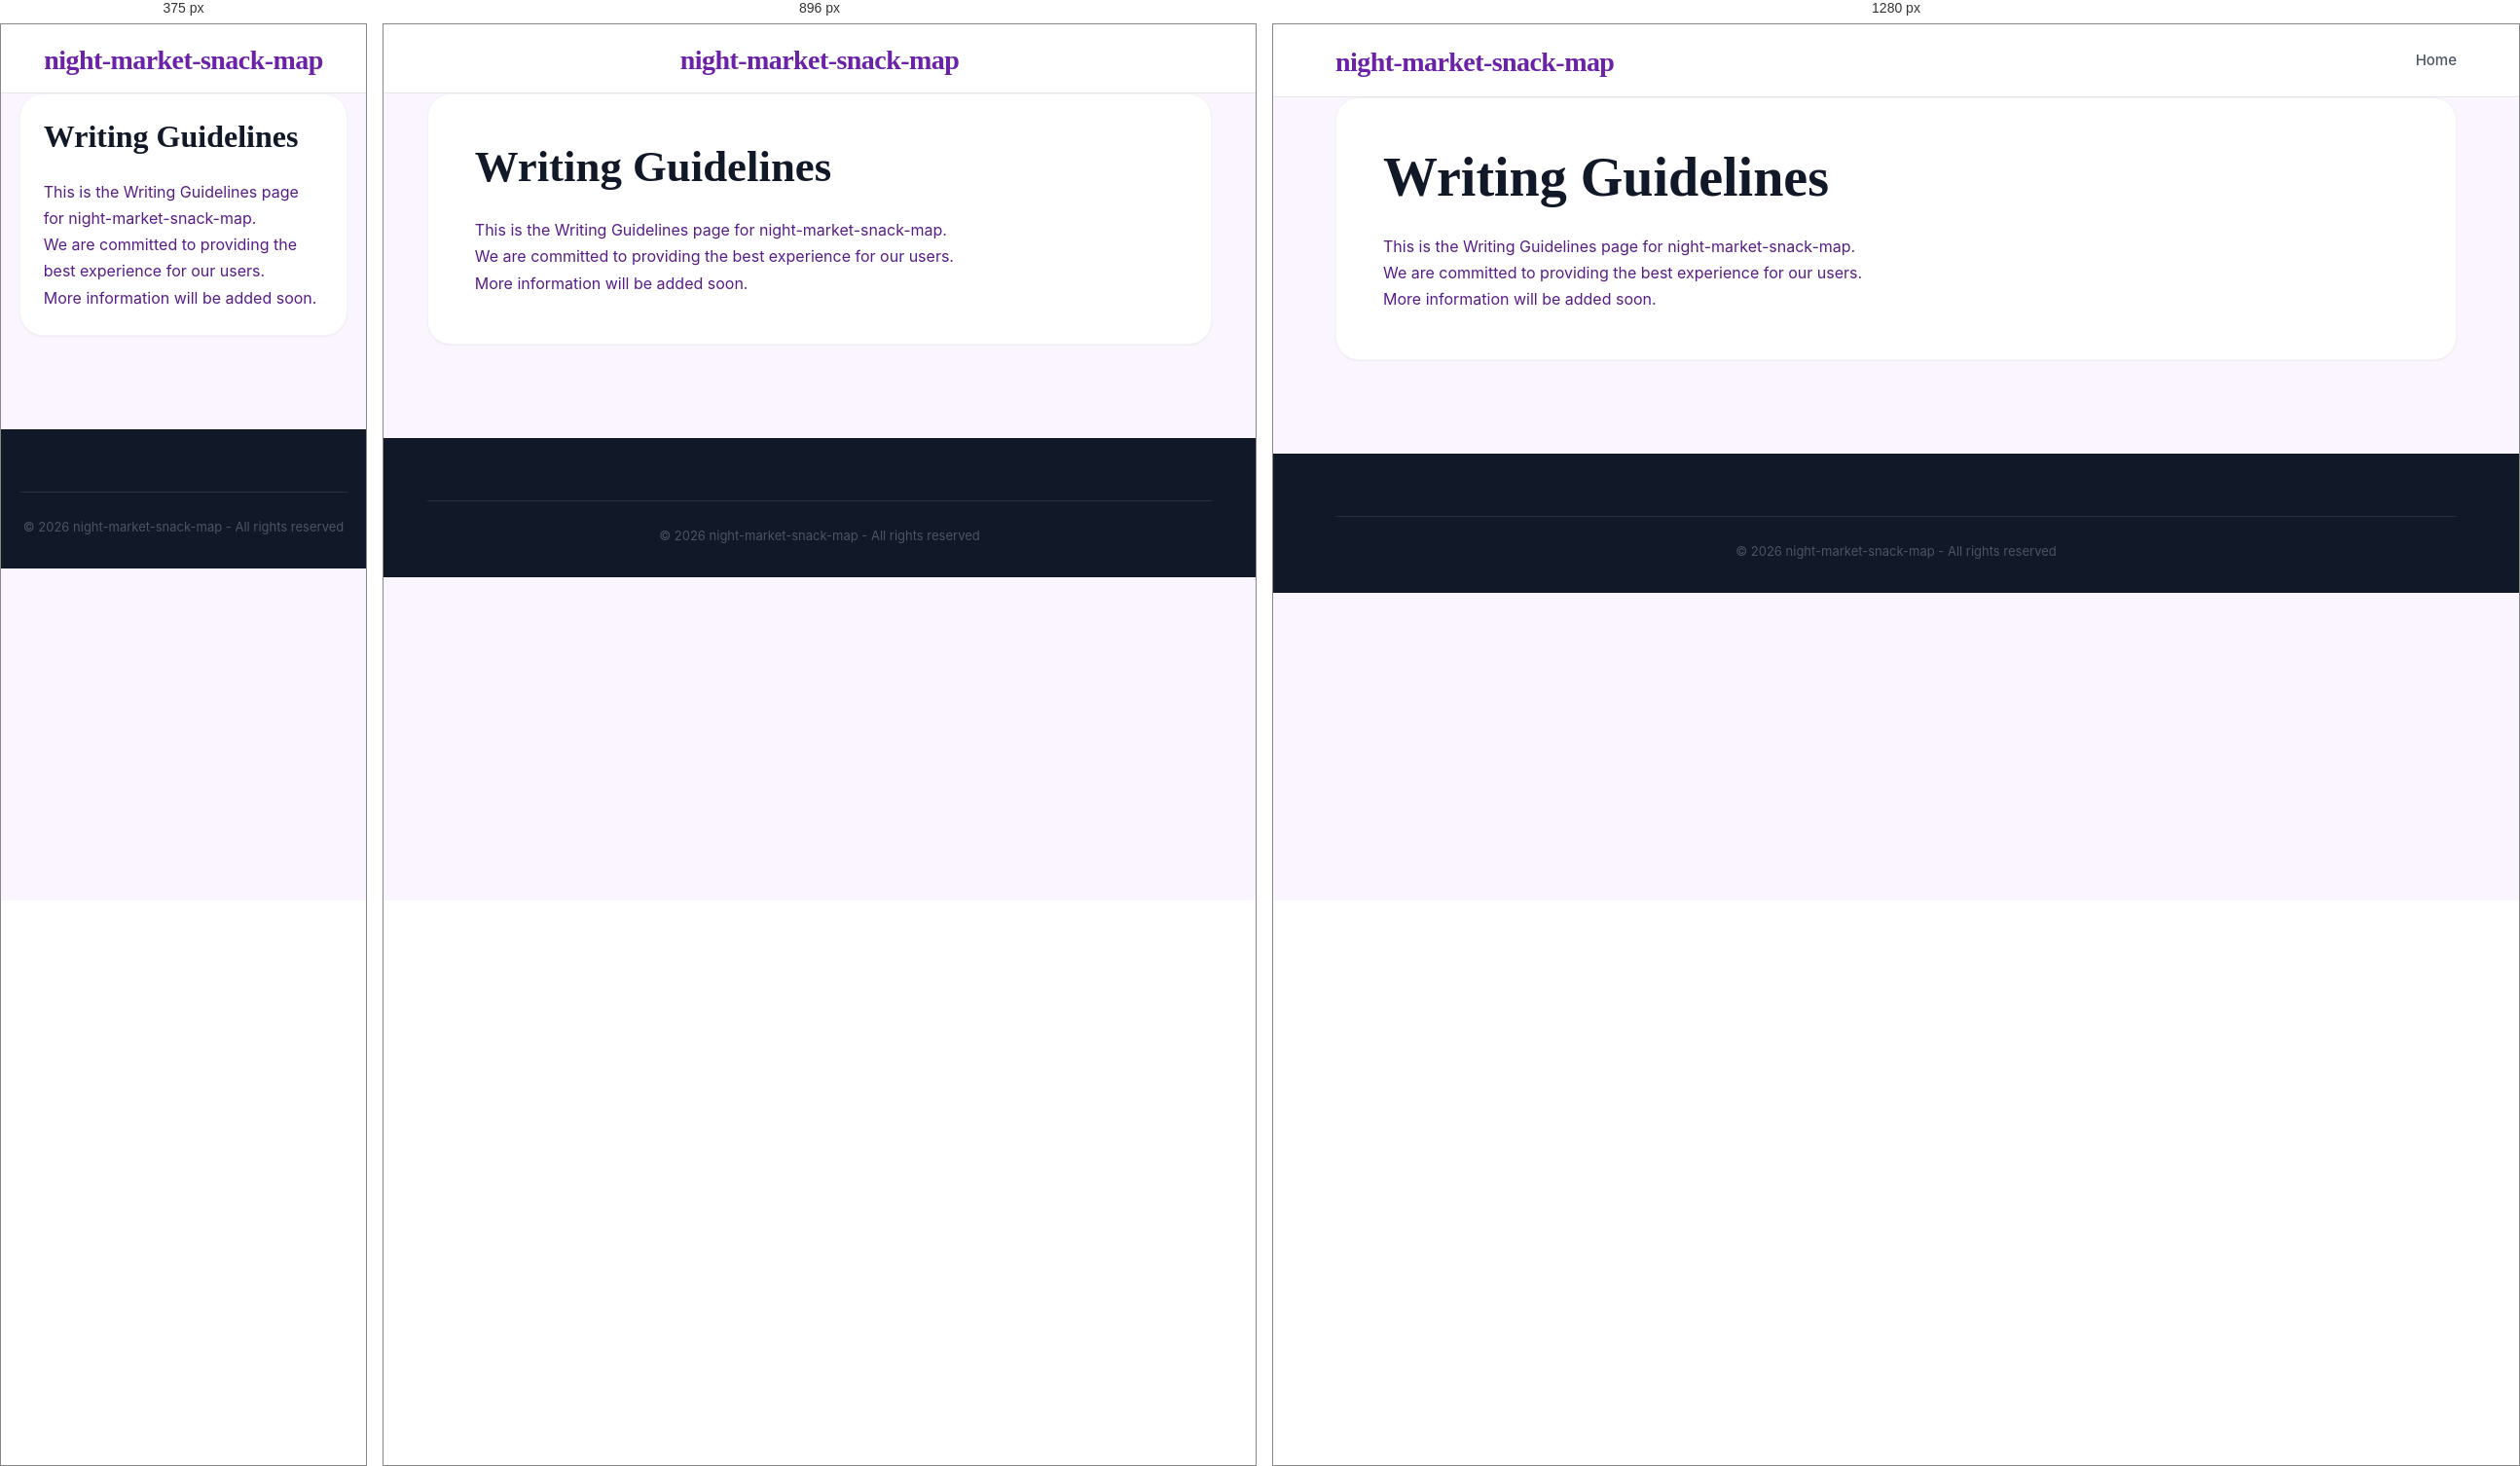
Rendered at 375 px, 896 px and 1280 px, left to right.

<!-- file: writing-guidelines.html -->
<!DOCTYPE html>
<html lang="en">
<head>
    <meta charset="UTF-8">
    <meta name="viewport" content="width=device-width, initial-scale=1.0">
    <title>Writing Guidelines - night-market-snack-map</title>
    <meta name="description" content="Information about Writing Guidelines">
    <link rel="stylesheet" href="css/style.css">
</head>
<body>
    <header class="header">
        <div class="container">
            <div class="header-content">
                <h1 class="logo"><a href="index.html">night-market-snack-map</a></h1>
                <nav class="nav">
                    <a href="index.html" class="nav-link">Home</a>
                </nav>
            </div>
        </div>
    </header>

    <main class="main">
        <div class="container">
            <div class="article-full">
                <h1>Writing Guidelines</h1>
                <div class="legal-content">
                    <p>This is the Writing Guidelines page for night-market-snack-map.</p>
                    <p>We are committed to providing the best experience for our users.</p>
                    <p>More information will be added soon.</p>
                </div>
            </div>
        </div>
    </main>

    <footer class="footer">
        <div class="container">
            <div class="footer-bottom">
                <p>&copy; 2026 night-market-snack-map - All rights reserved</p>
            </div>
        </div>
    </footer>
</body>
</html>

/* @media block from style.css */
@media (max-width: 1024px) {
    .mobile-menu-toggle {
        display: flex;
    }

    .nav {
        display: none;
        position: absolute;
        top: 100%;
        left: 0;
        width: 100%;
        background: var(--white);
        flex-direction: column;
        padding: 1rem 0;
        box-shadow: var(--shadow-lg);
        border-top: 1px solid var(--gray-100);
        z-index: 1000;
        gap: 0;
    }

    .nav.active {
        display: flex;
    }

    .nav-link {
        width: 100%;
        padding: 1rem 2rem;
        border-bottom: 1px solid var(--gray-50);
    }

    .nav-dropdown {
        width: 100%;
    }

    .dropdown-content {
        position: static;
        display: block;
        box-shadow: none;
        border: none;
        padding: 0;
        background: var(--gray-50);
    }

    .dropdown-content a {
        padding: 1rem 3rem;
    }

    .content-and-sidebar {
        flex-direction: column;
    }
    .main-content, .sidebar {
        flex: 0 0 100%;
    }
    .header-content {
        flex-direction: column;
        gap: 1rem;
    }
}

/* @media block from style.css */
@media (max-width: 768px) {
    .article-grid {
        grid-template-columns: 1fr !important;
    }
    .article-full {
        padding: 1.5rem;
    }
    .nav {
        overflow-x: auto;
        width: 100%;
        justify-content: flex-start;
        padding-bottom: 0.5rem;
    }
}